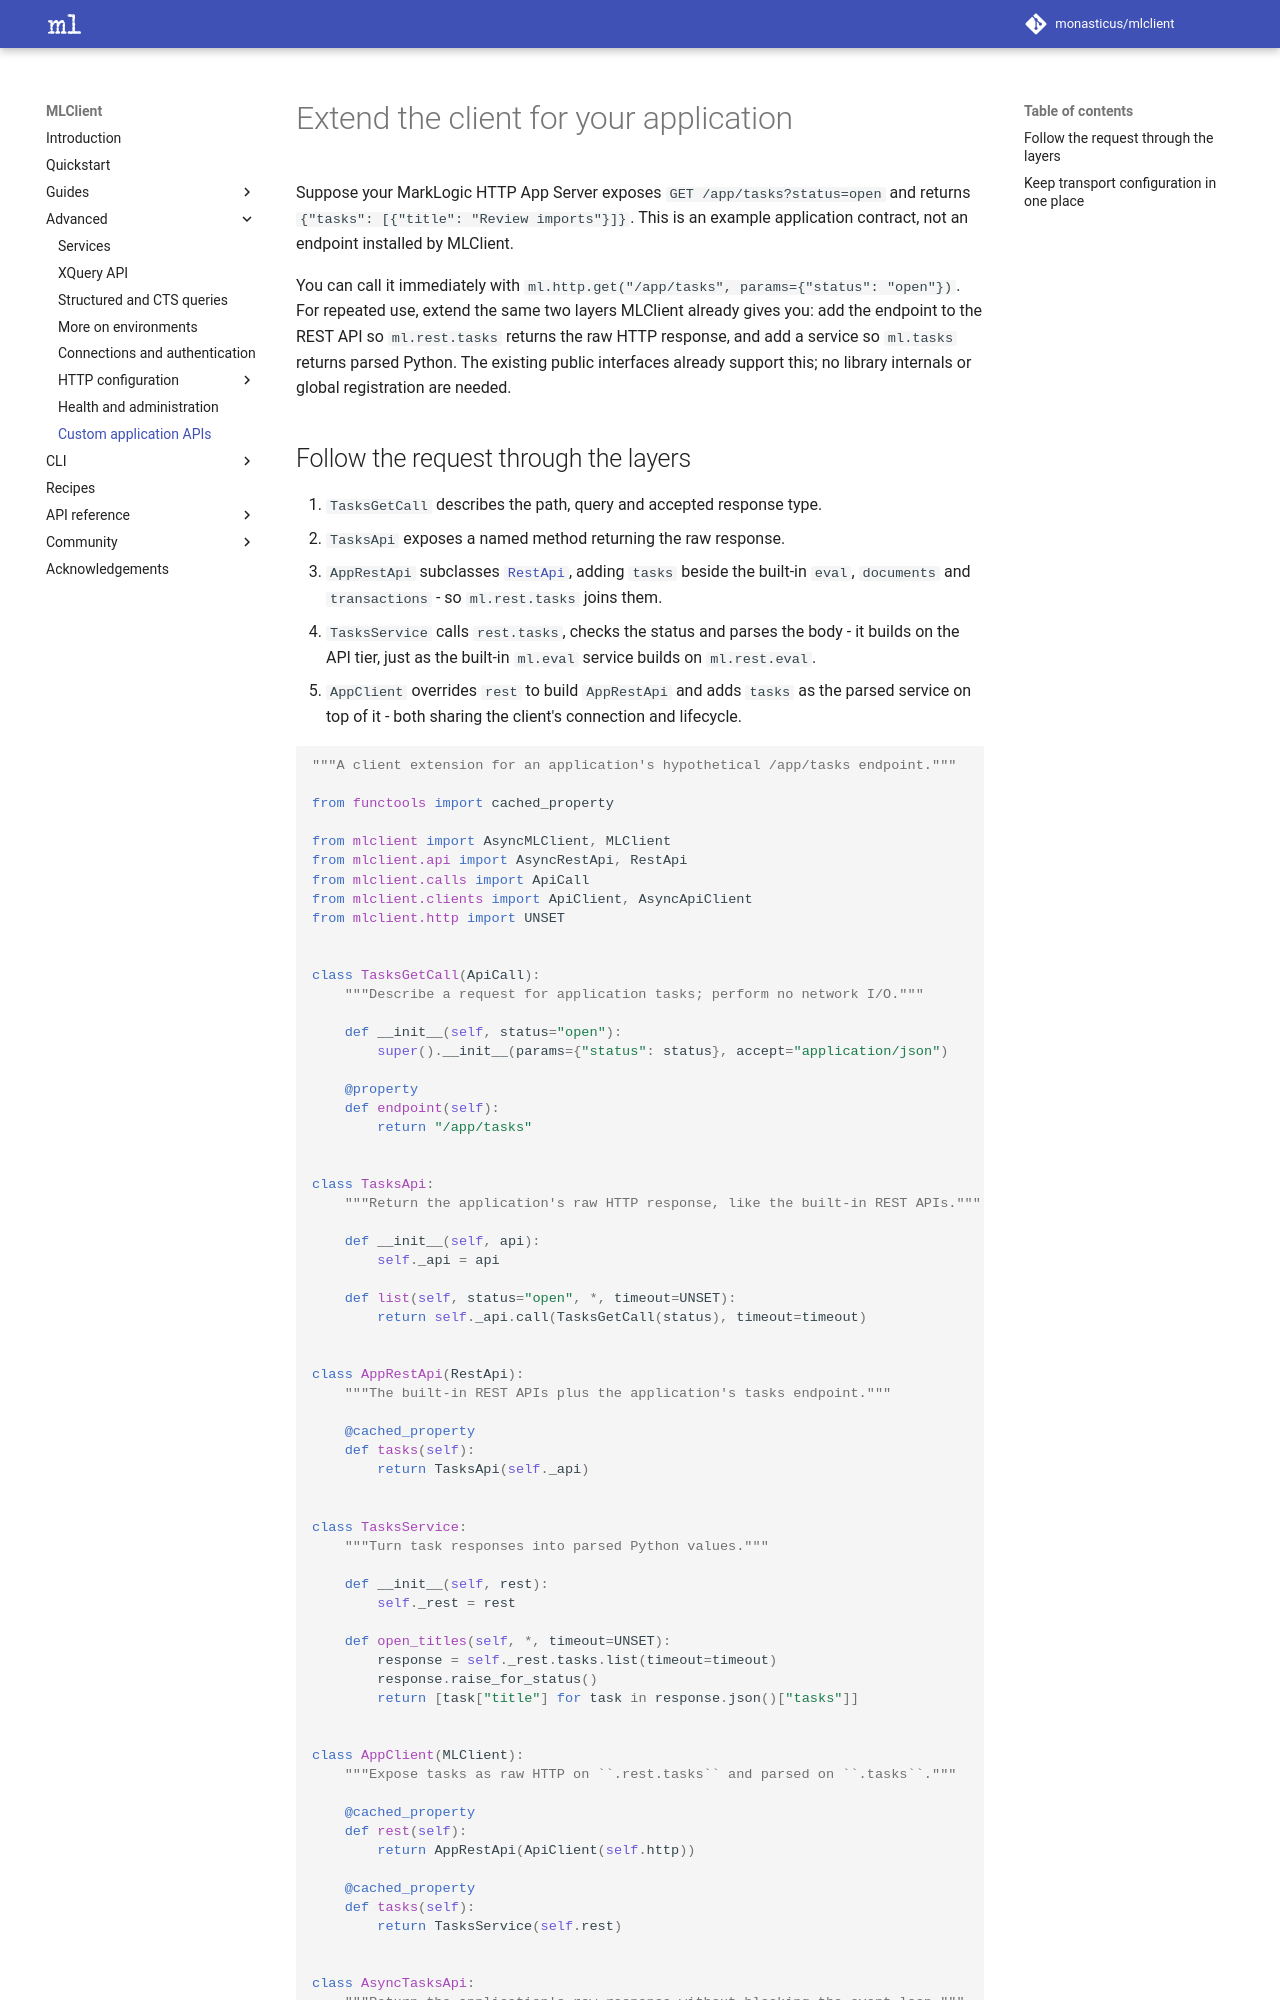

repository: monasticus/mlclient · page: dev/advanced/custom-api/index.html · generator: mkdocs

# Extend the client for your application

Suppose your MarkLogic HTTP App Server exposes `GET /app/tasks?status=open`
and returns `{"tasks": [{"title": "Review imports"}]}`. This is an example
application contract, not an endpoint installed by MLClient.

You can call it immediately with `ml.http.get("/app/tasks", params={"status": "open"})`.
For repeated use, extend the same two layers MLClient already gives you: add the
endpoint to the REST API so `ml.rest.tasks` returns the raw HTTP response, and
add a service so `ml.tasks` returns parsed Python. The existing public
interfaces already support this; no library internals or global registration
are needed.
